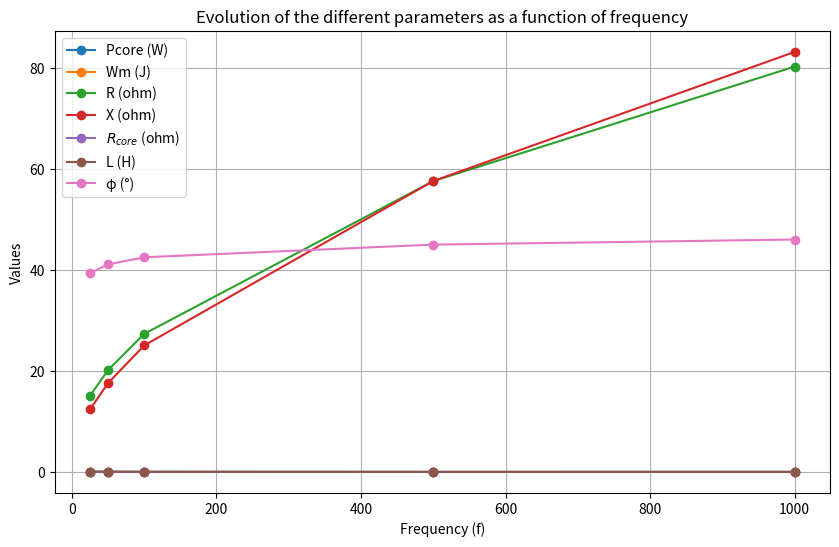

This figure's Python source:
import matplotlib.pyplot as plt
import cmath
import math
import numpy as np

# Données
S_coil = 1e-5
N_turns = 125
sigma_Cu = 5.96e7
rb = 19e-3
b = 1e-3
l = 10e-3

R_coil = ((N_turns ** 2)*(2*math.pi)*(rb+b/2))/(sigma_Cu*S_coil)
print(R_coil)

frequencies = [25, 50, 100, 500, 1000]
omega = [2 * math.pi * f for f in frequencies]

#Puissance et énergies
Pcore = [0.062355, 0.047348, 0.0351, 0.016393, 0.011538]
Pcoil = [0.016848, 0.008969, 0.004674, 9.685034e-4, 4.811176e-4]
Wm = [4.134096e-4, 1.563597e-4, 5.799992e-5, 5.52802e-6, 1.982118e-6]

# Liste de nombres complexes
densite_courant = [9.900357e5-8.117285e5j,7.039679e5-6.140233e5j,4.971708e5 - 4.55531e5j,2.170225e5 - 2.170852e5j, 1.502451e5 - 1.556755e5j]

courant = [(S_coil / N_turns ) * z for z in densite_courant]
courant_core = [-9.900354+8.117285j, -7.039674+6.140232j, -4.971716+4.555305j, -2.170222+2.170844j, -1.502431+1.556735j]

# Diviser 2 par chaque élément de la liste
Impedance = [2 / z for z in courant]

# Parties réelles et imaginaires
R_ohm = [z.real for z in Impedance]
X_ohm = [z.imag for z in Impedance]

# Calcul de L
L = [x / o for x, o in zip(X_ohm, omega)] 

R_core_bis = np.zeros(len(R_ohm))

for i in range(len(R_ohm)):
    R_core_bis[i] = (R_ohm[i] - R_coil)/(N_turns**2)

# Calculer l'argument de chaque élément de la liste 'Impedance' en radians
argument_radians = [cmath.phase(z) for z in Impedance]

# Convertir l'argument en degrés
phi = [math.degrees(arg) for arg in argument_radians]

# Création du graphique
plt.figure(figsize=(10, 6))

# Tracer les courbes
plt.plot(frequencies, Pcore, label="Pcore (W)", marker="o")
plt.plot(frequencies, Wm, label="Wm (J)", marker="o")
plt.plot(frequencies, R_ohm, label="R (ohm)", marker="o")
plt.plot(frequencies, X_ohm, label="X (ohm)", marker="o")
plt.plot(frequencies, R_core_bis, label=r'$R_{core}$ (ohm)', marker="o")
plt.plot(frequencies, L, label="L (H)", marker="o")
plt.plot(frequencies, phi, label="\u03C6 (°)", marker="o")

# Personnalisation
plt.title("Evolution of the different parameters as a function of frequency")
plt.xlabel("Frequency (f)")
plt.ylabel("Values")
plt.legend()
plt.grid(True)

# Afficher le graphique
plt.show()

# Calcul de la norme pour chaque nombre complexe (courant)
courant_norm = [abs(z) for z in courant]
courant_core = [abs(z) for z in courant_core]

L_wm = [2 * x / (o**2) for x, o in zip(Wm, courant_norm)] #calcul de l'inductance avec Wm et I^2 (norme)

R_core = [2 * x / (o**2) for x, o in zip(Pcore, courant_core)] #calcul de R_core avec P_core et I^2

print(f"La valeur de courant_norm est : {courant_norm}")
print(f"La valeur de L_wm est : {L_wm}")
print(f"La valeur de L est : {L}")
print(f"La valeur de R_ohm est : {R_ohm}")
print(f"La valeur de l'impedance Z est : {Impedance}")

R_core_bis = np.zeros(len(R_ohm))
P_coil = np.zeros(len(R_ohm))

for i in range(len(R_ohm)):
    R_core_bis[i] = (R_ohm[i] - R_coil)/(N_turns**2)

print(f"La valeur de R_core est : {R_core}")
print(f"La valeur de R_core_bis est : {R_core_bis}")
for i in range(len(R_ohm)):
    P_coil[i] = 0.5 * R_coil*(np.power(courant_norm[i], 2))

print(f"La valeur de P_coil est : {P_coil}")
print(f"La valeur de Pcoil est : {Pcoil}")

for i in range(len(densite_courant)):
    courant_norm[i] = (2 * Pcore[i]) / R_core[i]
for i in range(len(densite_courant)):
    courant_norm[i] = abs(densite_courant[i])

#print(courant_norm)
#print(R_core)s
#print(abs(courant))
#print(R_coil + R_core)
#print(R_ohm[1])